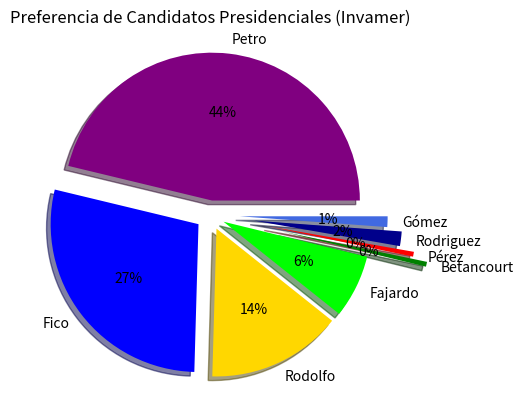

Here is the Python script that generated this plot:
import matplotlib.pyplot as plt

# Basada en la última encuesta INVAMER.

candidatos = ['Petro', 'Fico', 'Rodolfo', 'Fajardo', 'Betancourt', 'Pérez', 'Rodriguez', 'Gómez']

porcentaje = [43.6, 26.7, 13.9, 6.5, 0.5, 0.5, 1.5, 1.1]

# En este caso, como lo que queremos es un gráfico circular, no necesitamos de poner valores númericos
# en el eje y. por tanto, colocamos el nombre que queramos en el eje y, en este caso "candidatos" y "porcentajes"
# como eje x.

colors = ("purple", "blue", "gold", "lime", "green", "red", "darkblue", "royalblue")

# Añade patrón de colores

explode = (0.1, 0.1, 0.1, 0.1, 0.5, 0.4, 0.3, 0.2)

# Expande la distancia de la parte del gráfico del centro a los exteriores.

total = sum(porcentaje)

# Total nos ayudará a introducir los valores dentro de cada gráfico más adelante, ahora solo realiza la suma
# de todos los valores del porcentaje.

plt.title('Preferencia de Candidatos Presidenciales (Invamer)')

plt.pie(porcentaje, explode = explode, labels = candidatos, autopct = lambda p: '{:.0f}%'.format(p * total/100), colors = colors, shadow = True)

# Pedimos que cree un gráfico círcular usando como "candidatos" los títulos de cada parte de la gráfica,
# así como "porcentajes" sus respectivos valores, además de proporcionar personalizaciones como lo es
# colors, explode o shadows.

# Además usamos autopct para poner porcentajes dentro de cada uno de las partes de la gráfica, usando
# lambda calculamos el porcentaje como el total / 100 y que solo refleje valores enteros.

plt.savefig('encuesta.png')

plt.show()